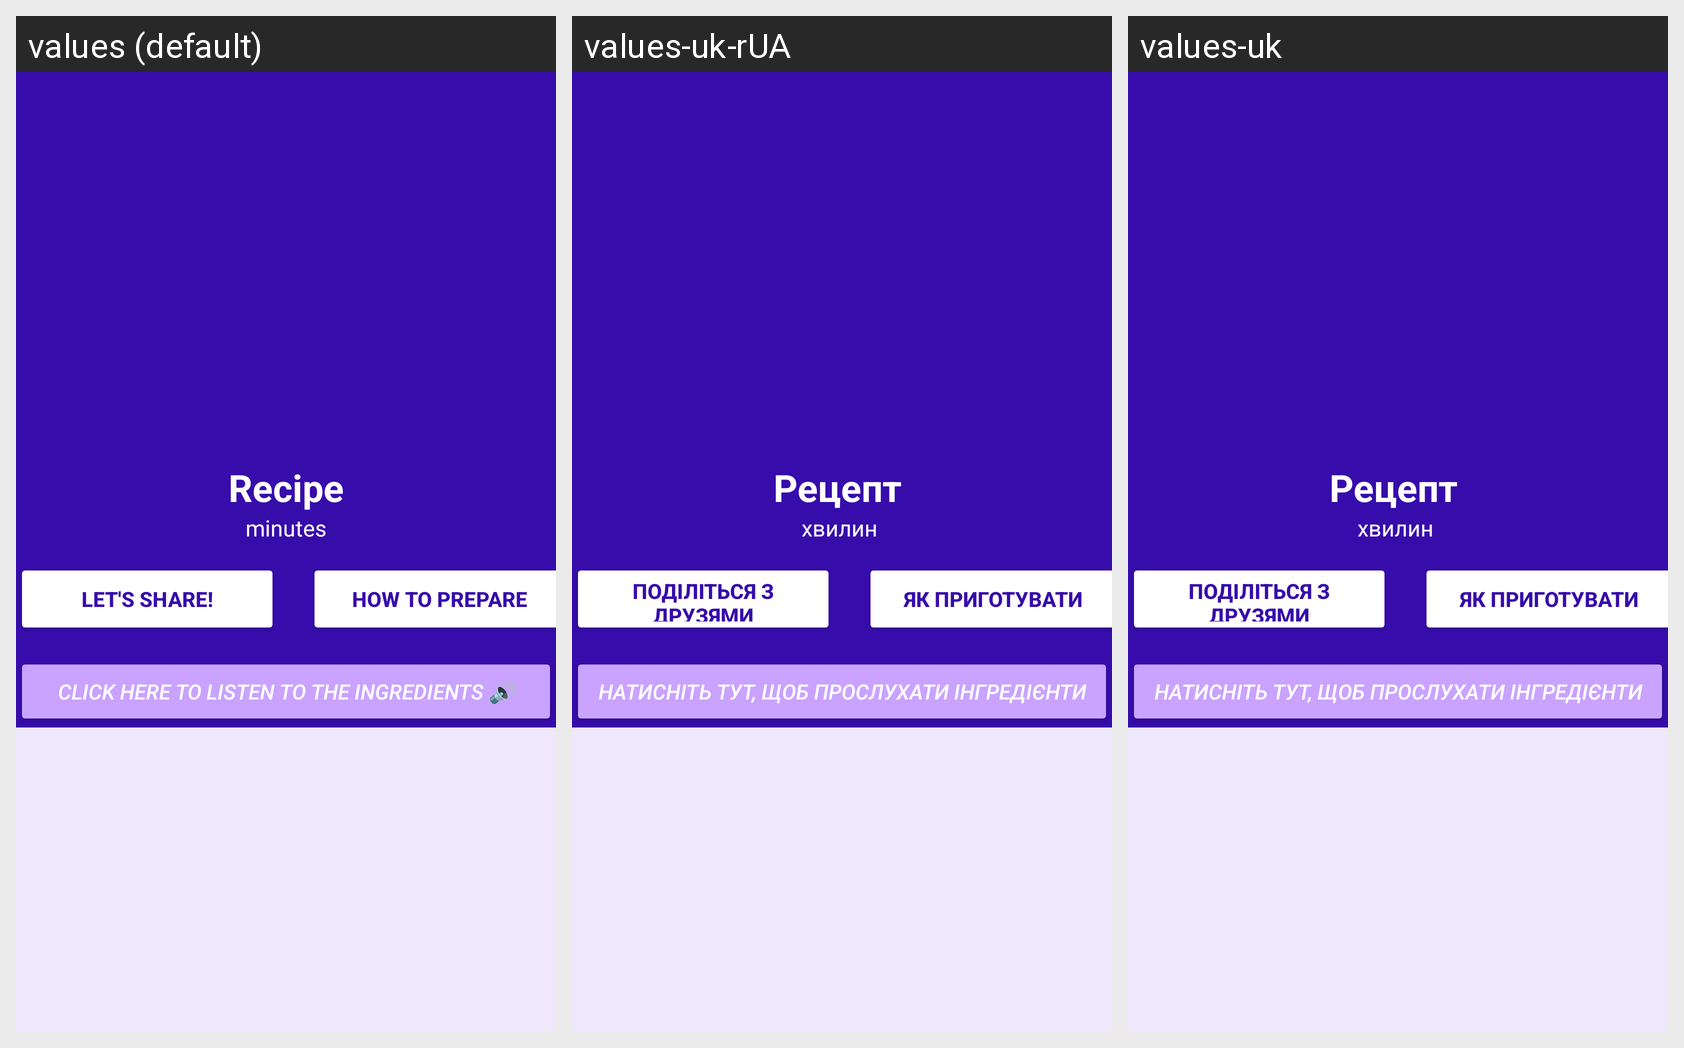

Locale-by-locale string values for the Android screen shown in this grid:
Android screen res/layout/activity_detail.xml rendered under 3 locales, left to right: values (default), values-uk-rUA, values-uk. Device: Nexus 5 (rendered at 1080×1920; each locale shown at half size, 540×960, under a caption strip naming it); theme Theme.RecipeAppMobile.
Strings drawn on this screen, with the default value and each locale's value (text and hints the layout hard-codes appear in the picture but are not listed):

recipe
  values: Recipe
  values-uk-rUA: Рецепт 
  values-uk: Рецепт 

minutes
  values: minutes
  values-uk-rUA: хвилин 
  values-uk: хвилин 

share
  values: Let's share!
  values-uk-rUA: Поділіться з друзями
  values-uk: Поділіться з друзями
